Run: headless pygame with SDL's dummy video driver; simulated clock (each Clock.tick advances the game by its frame time, no real sleeping); random seed 0; keys injected as events and as key.get_pressed() state; mouse plan: one left click at the window centre at the start of phase 2, then a move to the lower-right quarter at the start of phase 3.
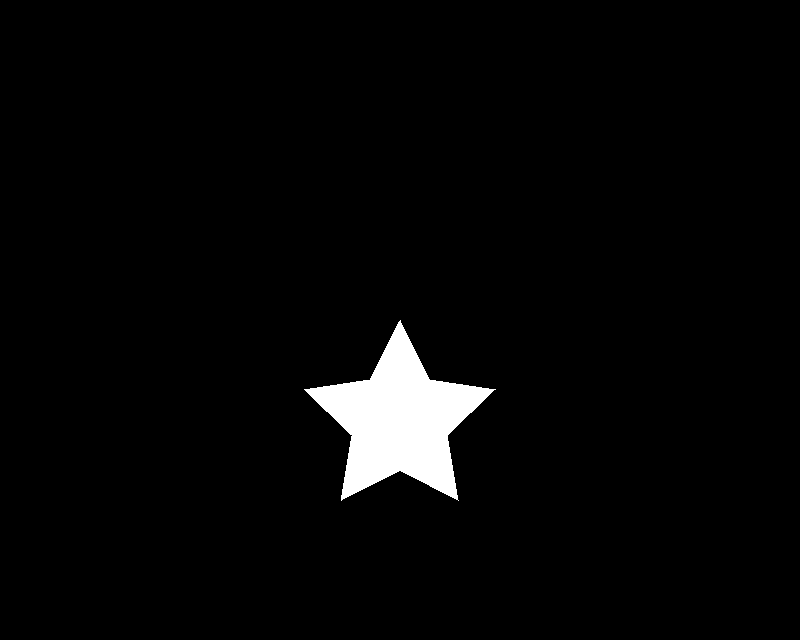
Frame 1 of 4 · flips 1–60 · no input
Frame 2 of 4 · flips 61–180 · clicked the window centre · tapped SPACE, RETURN · held RIGHT (→), D · screen unchanged from frame 1, image omitted
Frame 3 of 4 · flips 181–300 · moved the mouse to the lower-right quarter · held DOWN (↓), S · screen unchanged from frame 2, image omitted
Frame 4 of 4 · flips 301–420 · held LEFT (←), A, UP (↑), W · screen unchanged from frame 3, image omitted

The pygame program that drew these frames:

import math
import pygame

pygame.init()
pygame.font.init()

largura_tela, altura_tela = 800, 640
tela = pygame.display.set_mode((largura_tela, altura_tela))

preto = (0, 0, 0)
branco = (255, 255, 255)

pygame.display.set_caption('Estrelinha')


def draw_star(tela, color, sides, radius, posicao):
    points = []

    for n in range(sides * 2):
        rad = radius if n % 2 == 0 else radius // 2
        angle = (n * math.pi / sides) + (90 * math.pi / 60)

        point = (
            int(math.cos(angle) * rad + posicao[0]),
            int(math.sin(angle) * rad + posicao[1] + 100)
        )

        points.append(point)

    return pygame.draw.polygon(tela, color, points)


terminou = False
clock = pygame.time.Clock()
posicoes = [tela.get_width() // 2, tela.get_height() // 2]
while not terminou:
    for event in pygame.event.get():
        if event.type == pygame.QUIT:
            terminou = True

        if event.type == pygame.MOUSEBUTTONUP:
            # getposicaodoclick
            posicoes = pygame.mouse.get_pos()
            print(posicoes)

    tela.fill(preto)

    draw_star(tela, branco, 5, 100, posicoes)

    pygame.display.update()
    clock.tick(60)

pygame.display.quit()
